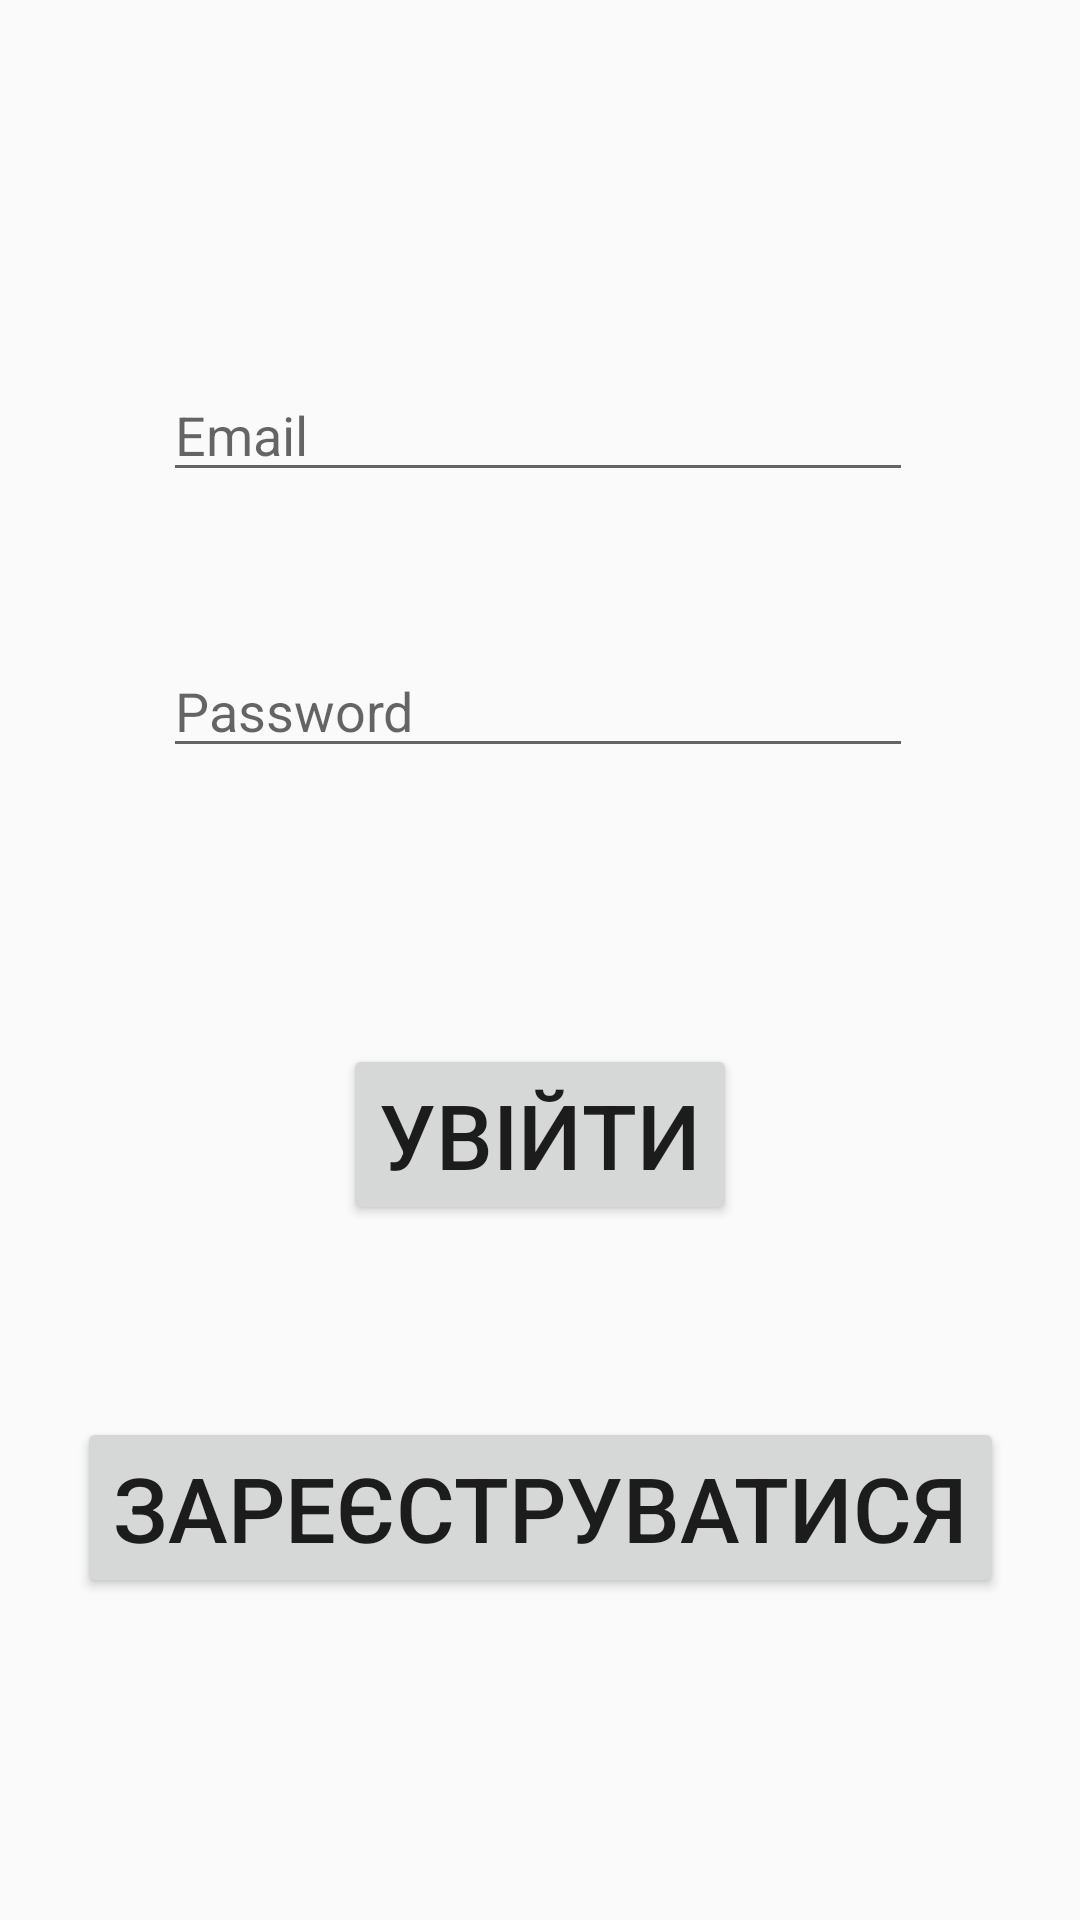

Produce the Android XML layout that renders to this screen, including the resource entries it uses.
<!-- AndroidManifest.xml: application theme AppTheme -->
<!-- res/layout/activity_email_pass.xml -->
<?xml version="1.0" encoding="utf-8"?>
<android.support.constraint.ConstraintLayout xmlns:android="http://schemas.android.com/apk/res/android"
    xmlns:app="http://schemas.android.com/apk/res-auto"
    xmlns:tools="http://schemas.android.com/tools"
    android:layout_width="match_parent"
    android:layout_height="match_parent"
    tools:context=".EmailPassActivity">

    <EditText
        android:id="@+id/editTextEmail"
        android:layout_width="250dp"
        android:layout_height="40dp"
        android:layout_marginStart="8dp"
        android:layout_marginTop="124dp"
        android:layout_marginEnd="8dp"
        android:ems="10"
        android:inputType="textEmailAddress"
        app:layout_constraintEnd_toEndOf="parent"
        app:layout_constraintHorizontal_bias="0.494"
        app:layout_constraintStart_toStartOf="parent"
        app:layout_constraintTop_toTopOf="parent"
        android:hint="Email"/>

    <EditText
        android:id="@+id/editTextPass"
        android:hint="Password"
        android:layout_width="250dp"
        android:layout_height="40dp"
        android:layout_marginStart="8dp"
        android:layout_marginTop="52dp"
        android:layout_marginEnd="8dp"
        android:ems="10"
        android:inputType="textPassword"
        app:layout_constraintEnd_toEndOf="parent"
        app:layout_constraintHorizontal_bias="0.494"
        app:layout_constraintStart_toStartOf="parent"
        app:layout_constraintTop_toBottomOf="@+id/editTextEmail" />

    <Button
        android:id="@+id/buttonLogin"
        android:layout_width="wrap_content"
        android:layout_height="wrap_content"
        android:layout_marginStart="8dp"
        android:layout_marginTop="92dp"
        android:layout_marginEnd="8dp"
        android:text="Увійти"
        android:textSize="30dp"
        app:layout_constraintEnd_toEndOf="parent"
        app:layout_constraintStart_toStartOf="parent"
        app:layout_constraintTop_toBottomOf="@+id/editTextPass" />

    <Button
        android:id="@+id/buttonReg"
        android:layout_width="wrap_content"
        android:layout_height="wrap_content"
        android:layout_marginStart="8dp"
        android:layout_marginTop="64dp"
        android:layout_marginEnd="8dp"
        android:text="Зареєструватися"
        android:textSize="30dp"
        app:layout_constraintEnd_toEndOf="parent"
        app:layout_constraintStart_toStartOf="parent"
        app:layout_constraintTop_toBottomOf="@+id/buttonLogin" />

    <View
        android:id="@+id/view2"
        android:layout_width="match_parent"
        android:layout_height="match_parent"
        android:alpha="0.4"
        android:background="@color/colorView"
        android:elevation="49dp"
        android:visibility="gone"
        tools:layout_editor_absoluteX="206dp"
        tools:layout_editor_absoluteY="366dp" />

    <LinearLayout
        android:id="@+id/layoutLoading"
        android:layout_width="0dp"
        android:layout_height="0dp"
        android:elevation="50dp"
        android:gravity="center_horizontal|center_vertical"
        android:orientation="vertical"
        android:visibility="gone"
        app:layout_constraintBottom_toBottomOf="parent"
        app:layout_constraintEnd_toEndOf="parent"
        app:layout_constraintStart_toStartOf="parent"
        app:layout_constraintTop_toTopOf="parent">

        <ProgressBar
            android:id="@+id/progressBar"
            style="?android:attr/progressBarStyle"
            android:layout_width="match_parent"
            android:layout_height="wrap_content" />
    </LinearLayout>
</android.support.constraint.ConstraintLayout>
<!-- resources referenced by this layout -->
<resources>
  <style name="AppTheme" parent="Theme.AppCompat.Light.DarkActionBar">
          
          <item name="colorPrimary">@color/colorPrimary</item>
          <item name="colorPrimaryDark">@color/colorPrimaryDark</item>
          <item name="colorAccent">@color/colorAccent</item>
      </style>
  <color name="colorPrimary">#3F51B5</color>
  <color name="colorPrimaryDark">#303F9F</color>
  <color name="colorAccent">#FF4081</color>
</resources>
